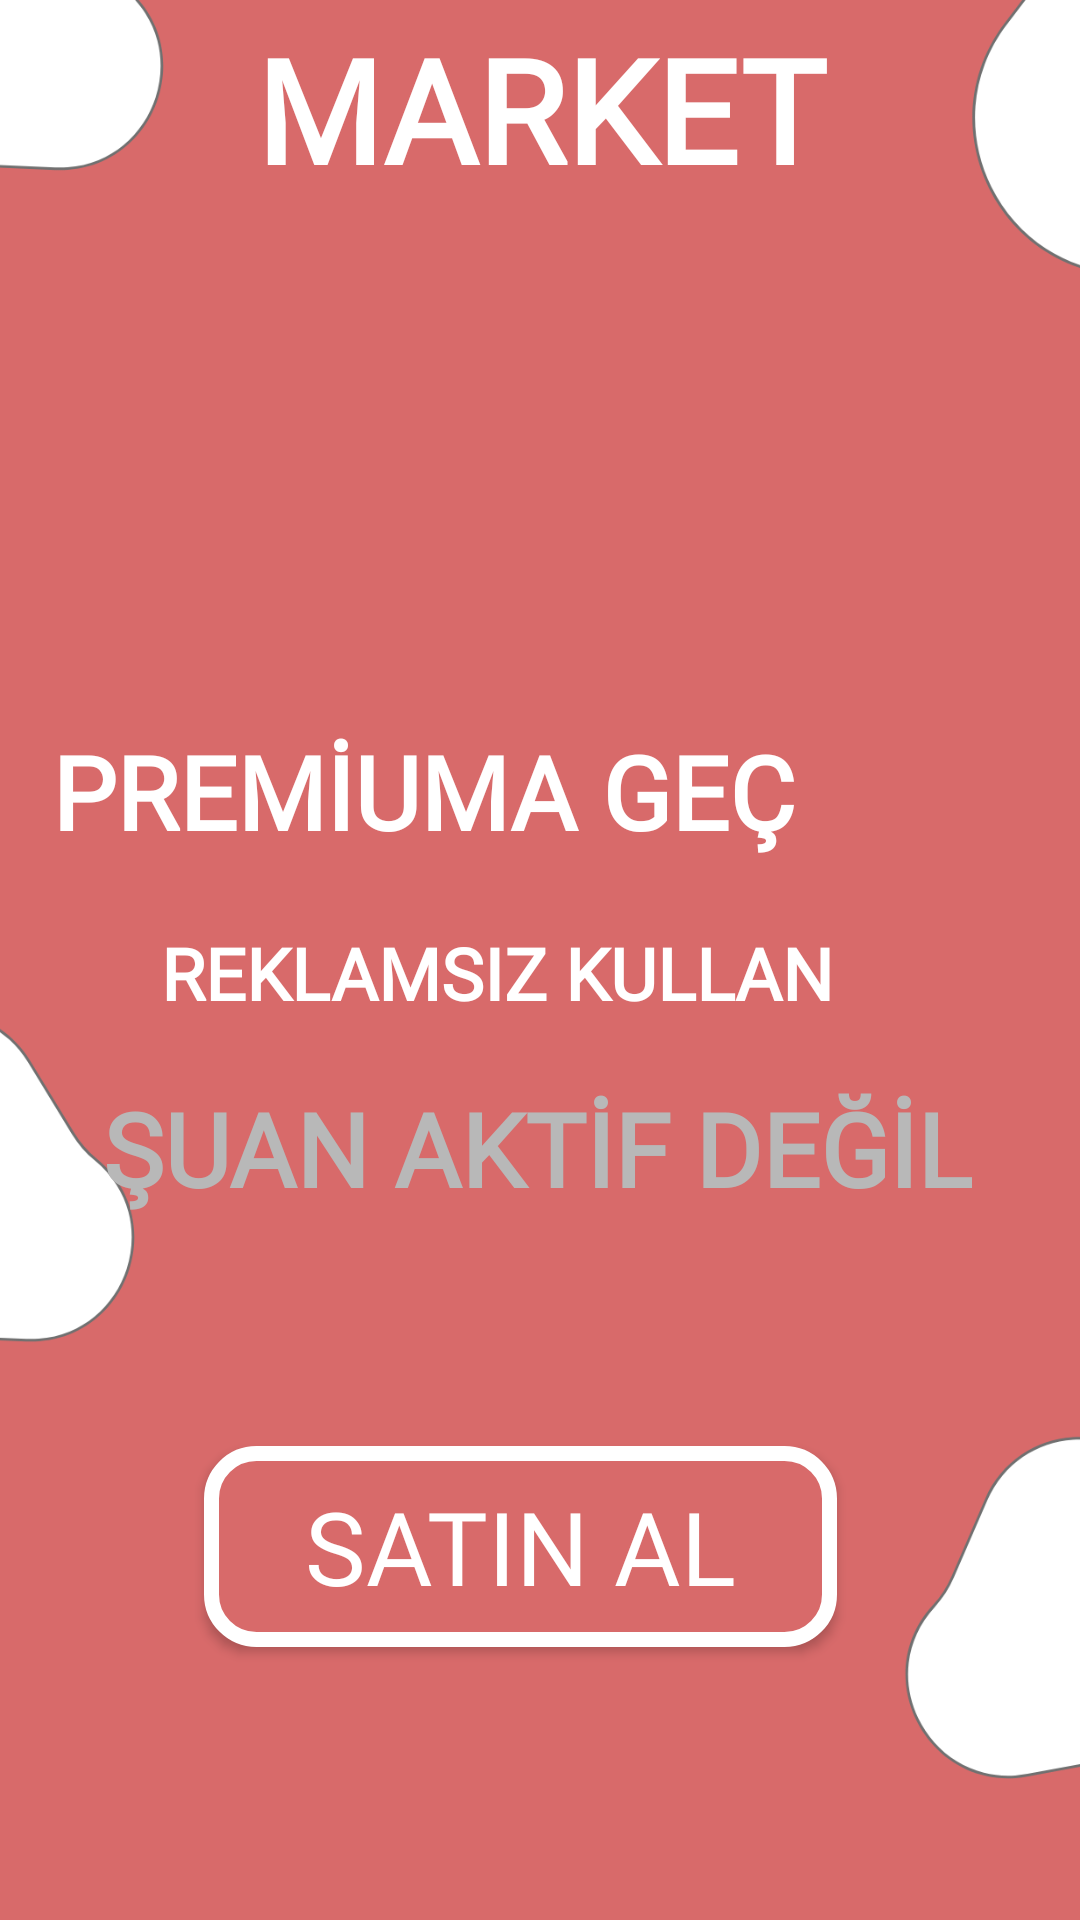

Produce the Android XML layout that renders to this screen, including the resource entries it uses.
<!-- AndroidManifest.xml: application theme Theme.Kolayİngilizce -->
<!-- res/layout/market.xml -->
<?xml version="1.0" encoding="utf-8"?>
<androidx.constraintlayout.widget.ConstraintLayout xmlns:android="http://schemas.android.com/apk/res/android"
    xmlns:app="http://schemas.android.com/apk/res-auto"
    xmlns:tools="http://schemas.android.com/tools"
    android:layout_width="match_parent"
    android:layout_height="match_parent"
    android:background="@drawable/bolum">

    <TextView
        android:id="@+id/textView31"
        android:layout_width="290dp"
        android:layout_height="118dp"
        android:layout_marginTop="8dp"
        android:fontFamily="@font/aclonica"
        android:text="ŞUAN AKTİF DEĞİL"
        android:textAlignment="center"
        android:textColor="#B8B8B8"
        android:textSize="34sp"
        android:textStyle="bold"
        app:layout_constraintEnd_toEndOf="@+id/textView30"
        app:layout_constraintHorizontal_bias="0.8"
        app:layout_constraintStart_toStartOf="@+id/textView30"
        app:layout_constraintTop_toBottomOf="@+id/textView30" />

    <TextView
        android:id="@+id/textView30"
        android:layout_width="335dp"
        android:layout_height="44dp"
        android:fontFamily="@font/aclonica"
        android:text="REKLAMSIZ KULLAN"
        android:textAlignment="center"
        android:textColor="#FFFFFF"
        android:textSize="24sp"
        android:textStyle="bold"
        app:layout_constraintEnd_toEndOf="@+id/imageView14"
        app:layout_constraintStart_toStartOf="@+id/textView29"
        app:layout_constraintTop_toBottomOf="@+id/textView29" />

    <TextView
        android:id="@+id/textView27"
        android:layout_width="315dp"
        android:layout_height="72dp"
        android:layout_marginTop="4dp"
        android:fontFamily="@font/aclonica"
        android:text="MARKET"
        android:textAlignment="center"
        android:textColor="#FFFFFF"
        android:textSize="48sp"
        android:textStyle="bold"
        app:layout_constraintEnd_toEndOf="parent"
        app:layout_constraintStart_toStartOf="parent"
        app:layout_constraintTop_toTopOf="parent" />

    <Button
        android:id="@+id/button24"
        android:layout_width="211dp"
        android:layout_height="67dp"
        android:layout_marginTop="4dp"
        android:background="@drawable/button1"
        android:fontFamily="@font/aclonica"
        android:text="SATIN AL"
        android:textColor="#FFFFFF"
        android:textSize="34sp"
        app:layout_constraintEnd_toEndOf="@+id/textView31"
        app:layout_constraintHorizontal_bias="0.43"
        app:layout_constraintStart_toStartOf="@+id/textView31"
        app:layout_constraintTop_toBottomOf="@+id/textView31" />

    <ImageView
        android:id="@+id/imageView13"
        android:layout_width="190dp"
        android:layout_height="157dp"
        app:layout_constraintEnd_toEndOf="@+id/textView27"
        app:layout_constraintHorizontal_bias="0.368"
        app:layout_constraintStart_toStartOf="@+id/textView27"
        app:layout_constraintTop_toBottomOf="@+id/textView27"
        app:srcCompat="@drawable/premium" />

    <TextView
        android:id="@+id/textView29"
        android:layout_width="307dp"
        android:layout_height="67dp"
        android:layout_marginTop="8dp"
        android:fontFamily="@font/aclonica"
        android:text="PREMİUMA GEÇ"
        android:textAlignment="center"
        android:textColor="#FFFFFF"
        android:textSize="34sp"
        android:textStyle="bold"
        app:layout_constraintEnd_toEndOf="@+id/imageView13"
        app:layout_constraintStart_toStartOf="@+id/textView27"
        app:layout_constraintTop_toBottomOf="@+id/imageView13" />

    <ImageView
        android:id="@+id/imageView14"
        android:layout_width="85dp"
        android:layout_height="79dp"
        app:layout_constraintBottom_toBottomOf="@+id/imageView13"
        app:layout_constraintStart_toEndOf="@+id/imageView13"
        app:layout_constraintTop_toBottomOf="@+id/textView27"
        app:srcCompat="@drawable/block" />
</androidx.constraintlayout.widget.ConstraintLayout>
<!-- resources referenced by this layout -->
<resources>
  <!-- drawable bolum: png bitmap (drawable-hdpi, 28284 bytes) -->
  <!-- drawable button1 (drawable) -->
  <?xml version="1.0" encoding="utf-8"?>
  <shape xmlns:android="http://schemas.android.com/apk/res/android">
      <stroke android:color="@color/white"
          android:width="5dp"/>
      <solid android:color="#D86A6A"/>
      <corners android:radius="15dp"/>
  
  </shape>
  <style name="Theme.Kolayİngilizce" parent="Theme.AppCompat.DayNight.DarkActionBar">
          
          <item name="colorPrimary">@color/purple_500</item>
          <item name="colorPrimaryVariant">@color/purple_700</item>
          <item name="colorOnPrimary">@color/white</item>
          
          <item name="colorSecondary">@color/teal_200</item>
          <item name="colorSecondaryVariant">@color/teal_700</item>
          <item name="colorOnSecondary">@color/black</item>
          
          <item name="android:statusBarColor">?attr/colorPrimaryVariant</item>
          
          <item name="windowNoTitle">true</item>
          <item name="windowActionBar">false</item>
      </style>
  <color name="white">#FFFFFF</color>
  <color name="purple_500">#FF6200EE</color>
  <color name="purple_700">#D76A6A</color>
  <color name="teal_200">#FF03DAC5</color>
  <color name="teal_700">#FF018786</color>
  <color name="black">#FF000000</color>
</resources>
